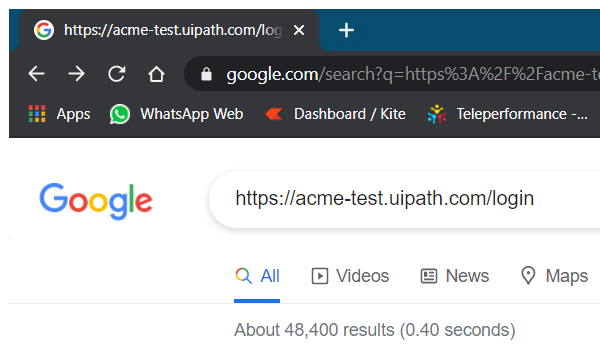
Task: Refer the Process design document
Workflow: Logging_into_ the_Acme_website

Step 1 [try]: Attach chrome Browser (chrome.exe)

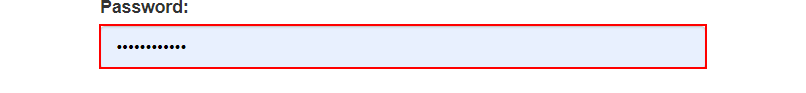
Step 2 [try]: type a value into the text box

Step 3: click on the button (no picture)

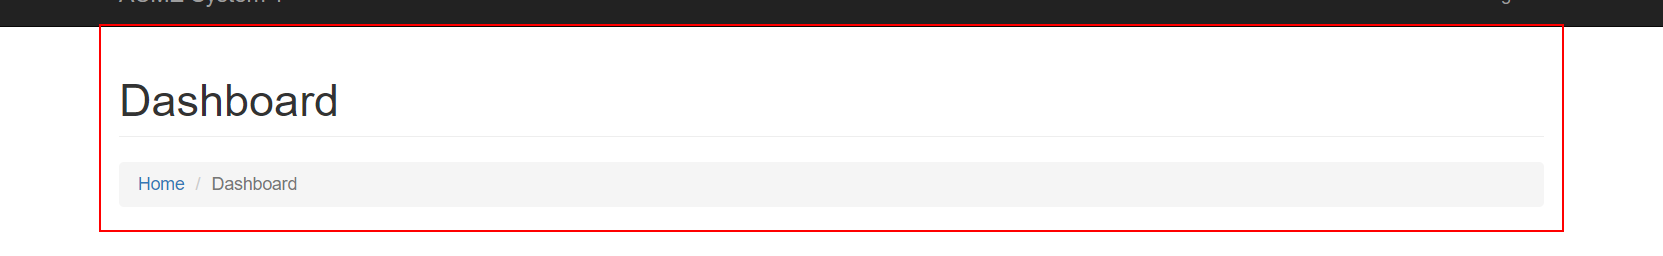
Step 4: find the element

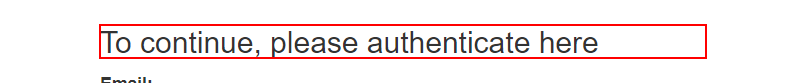
Step 5 [catch]: find the heading in window 'ACME System 1 - Log In' (chrome.exe)

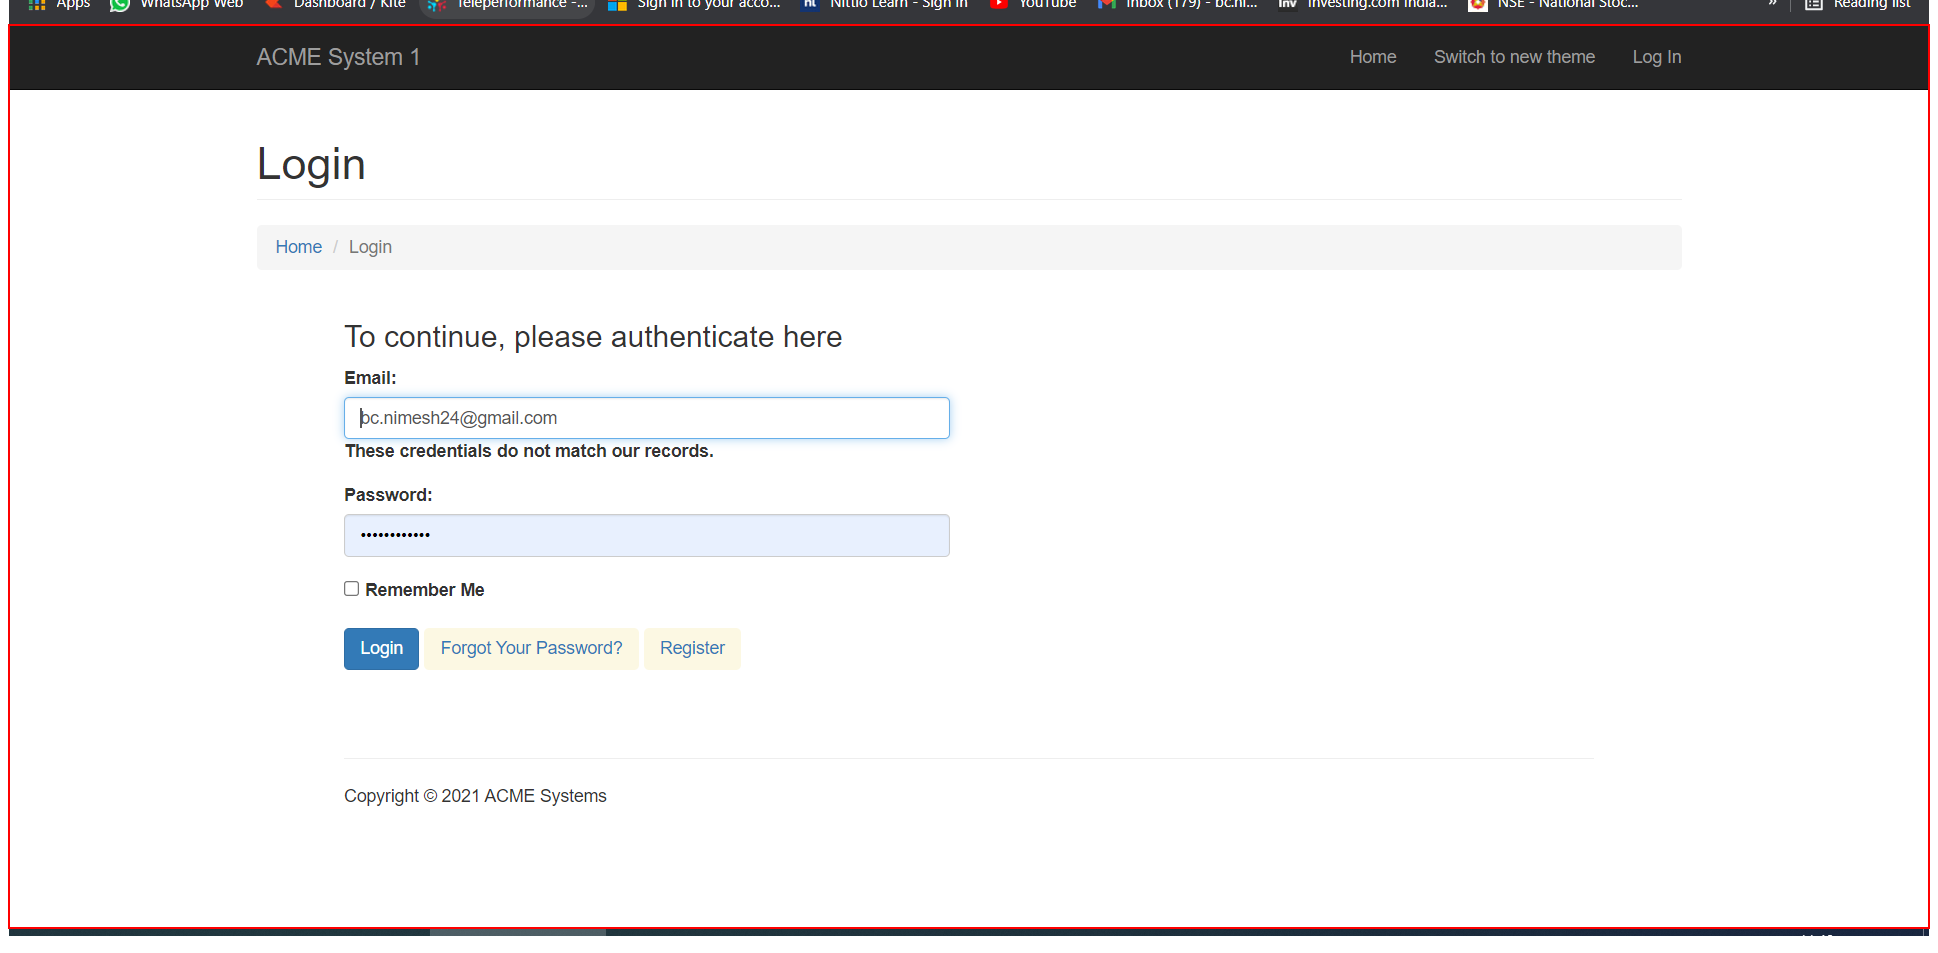
Step 6 [then]: screenshot-of of the page in window 'ACME System 1 - Log In' (chrome.exe)